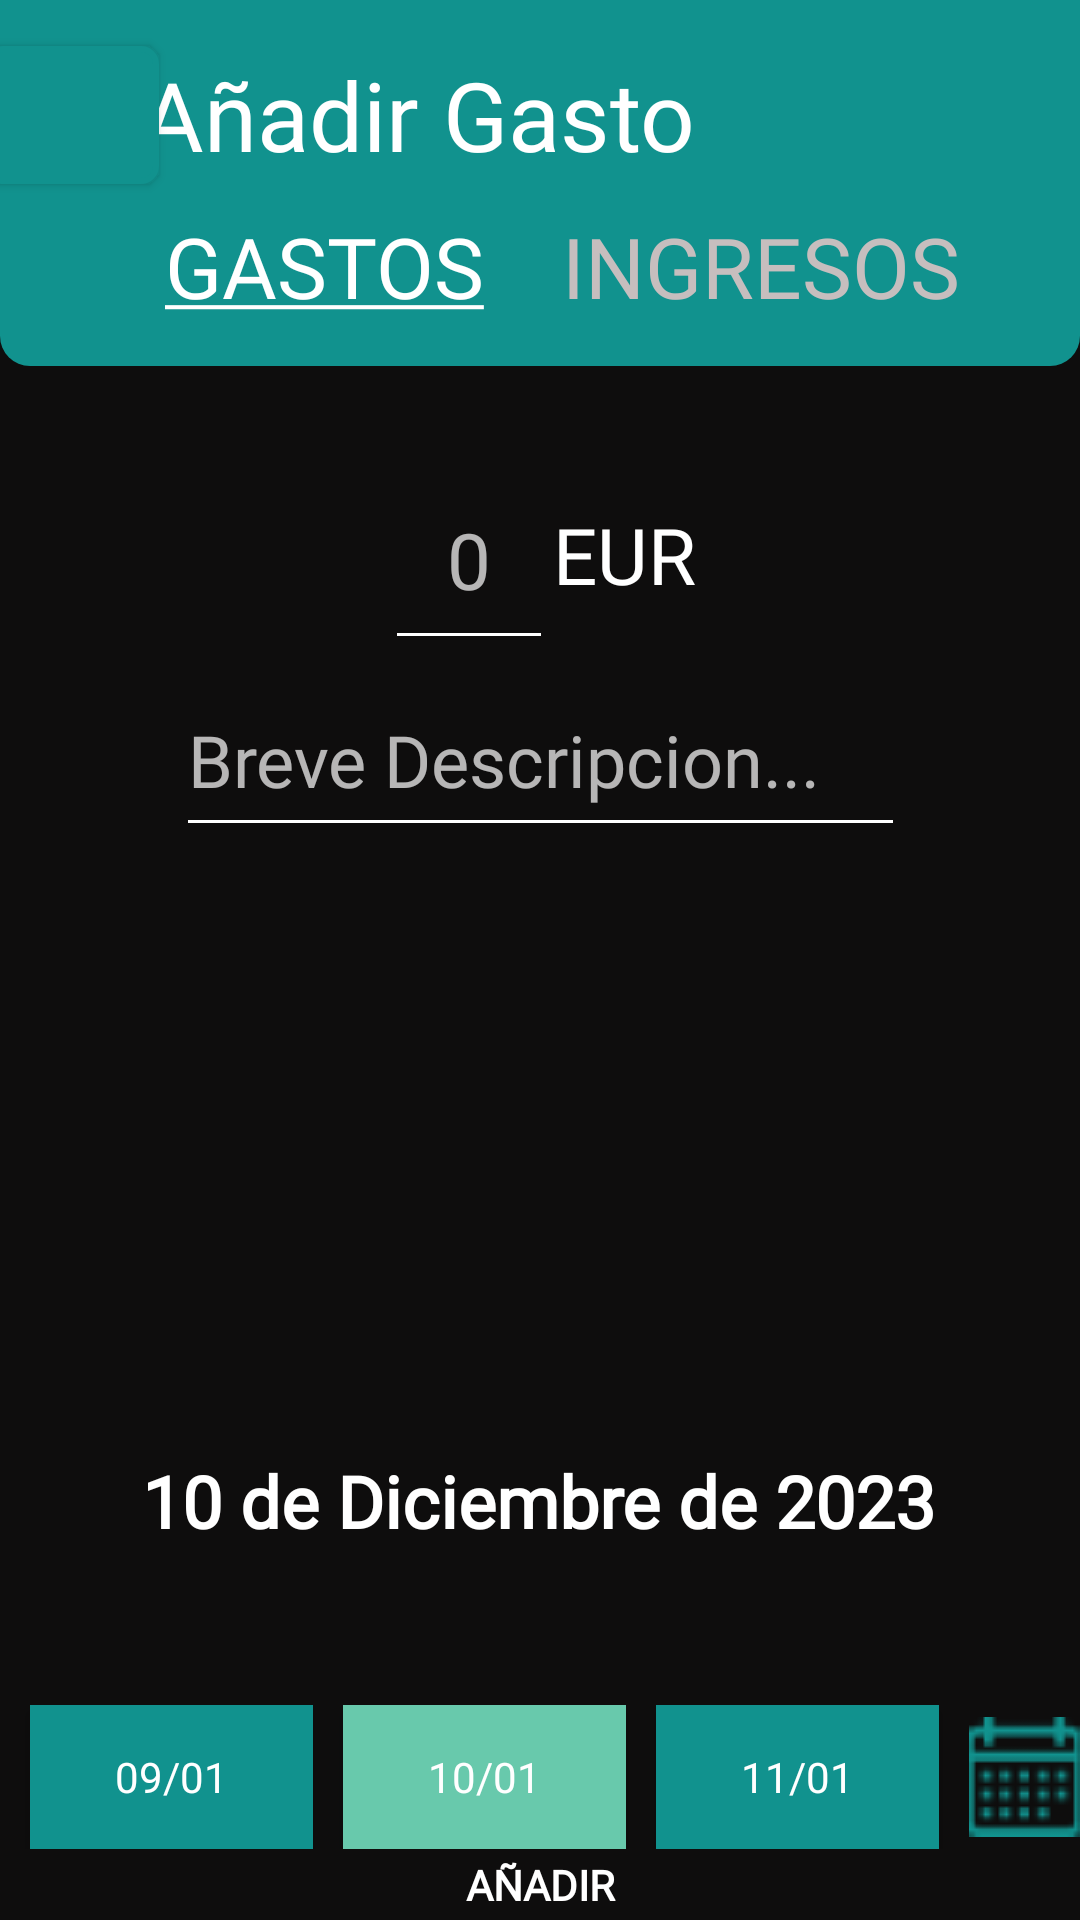

Write the Android layout XML for this screen, with the resource values it uses.
<!-- AndroidManifest.xml: application theme Theme.BudgetBuddy -->
<!-- res/layout/mg_anadir_gasto.xml -->
<?xml version="1.0" encoding="utf-8"?>
<androidx.constraintlayout.widget.ConstraintLayout xmlns:android="http://schemas.android.com/apk/res/android"
    xmlns:app="http://schemas.android.com/apk/res-auto"
    xmlns:tools="http://schemas.android.com/tools"
    android:layout_width="match_parent"
    android:layout_height="match_parent"
    android:background="@color/black">

    <androidx.appcompat.widget.Toolbar
        android:id="@+id/toolbarA"
        android:layout_width="match_parent"
        android:layout_height="122dp"
        android:background="@drawable/toolbarmenu_format"
        android:minHeight="?attr/actionBarSize"
        android:theme="?attr/actionBarTheme"
        app:layout_constraintEnd_toEndOf="parent"
        app:layout_constraintHorizontal_bias="0.0"
        app:layout_constraintStart_toStartOf="parent"
        app:layout_constraintTop_toTopOf="parent" />

    <TextView
        android:id="@+id/textView3"
        android:layout_width="wrap_content"
        android:layout_height="wrap_content"
        android:layout_marginTop="10dp"
        android:fontFamily="@font/oswald_bold"
        android:text="@string/añadir_gasto"
        android:textColor="#FFFFFF"
        android:textSize="32sp"
        app:layout_constraintBottom_toBottomOf="@+id/toolbarA"
        app:layout_constraintEnd_toEndOf="@+id/toolbarA"
        app:layout_constraintHorizontal_bias="0.268"
        app:layout_constraintStart_toStartOf="parent"
        app:layout_constraintTop_toTopOf="parent"
        app:layout_constraintVertical_bias="0.098" />

    <Button
        android:id="@+id/btnAtras3"
        android:layout_width="58dp"
        android:layout_height="46dp"
        android:background="@drawable/default_button_simple"
        android:clickable="true"
        android:foreground="@drawable/back_row"
        android:foregroundGravity="center"
        android:padding="10dp"
        app:layout_constraintBottom_toBottomOf="@+id/textView3"
        app:layout_constraintEnd_toStartOf="@+id/textView3"
        app:layout_constraintStart_toStartOf="parent"
        app:layout_constraintTop_toTopOf="@+id/textView3" />

    <LinearLayout
        android:id="@+id/linearLayout3"
        android:layout_width="wrap_content"
        android:layout_height="wrap_content"
        android:layout_marginTop="28dp"
        android:gravity="center"
        android:orientation="horizontal"
        app:layout_constraintEnd_toEndOf="parent"
        app:layout_constraintStart_toStartOf="parent"
        app:layout_constraintTop_toBottomOf="@+id/toolbarA">

        <EditText
            android:id="@+id/etCantidad"
            android:layout_width="56dp"
            android:layout_height="70dp"
            android:layout_weight="1"
            android:backgroundTint="#FFF"
            android:ems="10"
            android:fontFamily="@font/oswald"
            android:hint="0"
            android:inputType="numberDecimal"
            android:maxLength="8"
            android:textAlignment="center"
            android:textColor="#FFF"
            android:textSize="26sp"
            tools:layout_editor_absoluteX="115dp"
            tools:layout_editor_absoluteY="169dp" />

        <TextView
            android:id="@+id/tvDivisa"
            android:layout_width="wrap_content"
            android:layout_height="wrap_content"
            android:layout_weight="1"
            android:fontFamily="@font/oswald"
            android:text="EUR"
            android:textColor="#FFFFFF"
            android:textSize="26sp"
            tools:layout_editor_absoluteX="217dp"
            tools:layout_editor_absoluteY="190dp" />

    </LinearLayout>

    <LinearLayout
        android:id="@+id/linearLayout2"
        android:layout_width="match_parent"
        android:layout_height="wrap_content"
        android:layout_marginTop="52dp"
        app:layout_constraintEnd_toEndOf="parent"
        app:layout_constraintHorizontal_bias="0.0"
        app:layout_constraintStart_toStartOf="parent"
        app:layout_constraintTop_toBottomOf="@+id/tvFechaSeleccionada">

        <Button
            android:id="@+id/btnFecha1"
            android:layout_width="wrap_content"
            android:layout_height="wrap_content"
            android:layout_marginLeft="10dp"
            android:layout_weight="1"
            android:background="@color/vidrian_green"
            android:fontFamily="@font/oswald"
            android:text="09/01"
            android:textAlignment="center" />

        <Button
            android:id="@+id/btnFecha2"
            android:layout_width="wrap_content"
            android:layout_height="wrap_content"
            android:layout_marginLeft="10dp"
            android:layout_marginRight="10dp"
            android:layout_weight="1"
            android:background="@color/vidrian_light_green"
            android:focusedByDefault="true"
            android:fontFamily="@font/oswald"
            android:text="10/01" />

        <Button
            android:id="@+id/btnFecha3"
            android:layout_width="wrap_content"
            android:layout_height="wrap_content"
            android:layout_marginRight="10dp"
            android:layout_weight="1"
            android:background="@color/vidrian_green"
            android:focusedByDefault="false"
            android:fontFamily="@font/oswald"
            android:text="11/01" />

        <ImageView
            android:id="@+id/btnCalendario"
            android:layout_width="wrap_content"
            android:layout_height="match_parent"
            app:srcCompat="@drawable/calendar" />

    </LinearLayout>

    <Button
        android:id="@+id/btnAnadir"
        android:layout_width="280dp"
        android:layout_height="wrap_content"
        android:layout_weight="1"
        android:background="@drawable/long_button_orange"
        android:fontFamily="@font/oswald"
        android:text="@string/añadir"
        android:textStyle="bold"
        app:layout_constraintBottom_toBottomOf="parent"
        app:layout_constraintEnd_toEndOf="parent"
        app:layout_constraintStart_toStartOf="parent"
        app:layout_constraintTop_toBottomOf="@+id/linearLayout2"
        tools:ignore="TouchTargetSizeCheck" />

    <TextView
        android:layout_width="wrap_content"
        android:layout_height="wrap_content"
        android:layout_marginStart="55dp"
        android:layout_marginTop="70dp"
        android:fontFamily="@font/oswald"
        android:text="@string/gastos_underline"
        android:textColor="#FFFFFF"
        android:textSize="28sp"
        app:layout_constraintStart_toStartOf="@+id/toolbarA"
        app:layout_constraintTop_toTopOf="@+id/toolbarA" />

    <TextView
        android:id="@+id/tvIngresos"
        android:layout_width="wrap_content"
        android:layout_height="wrap_content"
        android:layout_marginTop="70dp"
        android:layout_marginEnd="40dp"
        android:fontFamily="@font/oswald"
        android:text="@string/ingresos"
        android:textColor="#C6BEBE"
        android:textSize="28sp"
        app:layout_constraintEnd_toEndOf="parent"
        app:layout_constraintTop_toTopOf="parent" />

    <androidx.recyclerview.widget.RecyclerView
        android:id="@+id/rvCategorias"
        android:layout_width="match_parent"
        android:layout_height="120dp"
        android:layout_marginStart="5dp"
        android:layout_marginTop="100dp"
        android:layout_marginEnd="5dp"
        android:numColumns="4"
        android:orientation="horizontal"
        app:layout_constraintEnd_toEndOf="parent"
        app:layout_constraintHorizontal_bias="1.0"
        app:layout_constraintStart_toStartOf="parent"
        app:layout_constraintTop_toBottomOf="@+id/linearLayout3" />

    
    
    
    
    
    
    
    
    
    
    
    
    
    
    

    <TextView
        android:id="@+id/tvFechaSeleccionada"
        android:layout_width="wrap_content"
        android:layout_height="wrap_content"
        android:layout_marginTop="44dp"
        android:fontFamily="@font/oswald"
        android:text="10 de Diciembre de 2023"
        android:textColor="#FFFFFF"
        android:textSize="24sp"
        android:textStyle="bold"
        app:layout_constraintEnd_toEndOf="parent"
        app:layout_constraintHorizontal_bias="0.497"
        app:layout_constraintStart_toStartOf="parent"
        app:layout_constraintTop_toBottomOf="@+id/rvCategorias" />

    <EditText
        android:id="@+id/descriptionText"
        android:layout_width="243dp"
        android:layout_height="61dp"
        android:backgroundTint="#FFF"
        android:fontFamily="@font/oswald"
        android:hint="@string/breve_descripcion"
        android:inputType="text"
        android:maxLength="15"
        android:textColor="#FFF"
        android:textSize="24sp"
        app:layout_constraintBottom_toTopOf="@+id/rvCategorias"
        app:layout_constraintEnd_toEndOf="parent"
        app:layout_constraintStart_toStartOf="parent"
        app:layout_constraintTop_toBottomOf="@+id/toolbarA"
        app:layout_constraintVertical_bias="0.726" />

</androidx.constraintlayout.widget.ConstraintLayout>
<!-- resources referenced by this layout -->
<resources>
  <color name="black" android:forceDefault="true">#0E0D0D</color>
  <color name="vidrian_green" android:forceDefault="true">#11928E</color>
  <color name="vidrian_light_green" android:forceDefault="true">#68C9AC</color>
  <!-- drawable calendar: png bitmap (drawable, 2152 bytes) -->
  <!-- drawable default_button_simple (drawable) -->
  <?xml version="1.0" encoding="utf-8"?>
  <selector xmlns:android="http://schemas.android.com/apk/res/android">
      <item android:state_pressed="true">
          <shape android:shape="rectangle">
              <corners android:radius="5dp" />
              <stroke android:width="2dip" android:color="@color/vidrian_light_green" />
              <solid android:color="@color/vidrian_light_green" />
          </shape>
      </item>
      <item>
          <shape android:shape="rectangle">
              <corners android:radius="5dp" />
              <stroke android:width="2dip" android:color="@color/vidrian_green" />
              <solid android:color="@color/vidrian_green" />
          </shape>
      </item>
  </selector>
  <!-- drawable toolbarmenu_format (drawable) -->
  <?xml version="1.0" encoding="utf-8"?>
  <shape xmlns:android="http://schemas.android.com/apk/res/android">
      <corners
          android:bottomLeftRadius="10dp"
          android:bottomRightRadius="10dp" />
      <solid android:color="@color/vidrian_green" />
  </shape>
  <string name="breve_descripcion">Breve Descripcion...</string>
  <string name="gastos_underline"><u>GASTOS</u></string>
  <string name="ingresos">INGRESOS</string>
  <style name="Theme.BudgetBuddy" parent="Theme.Design.NoActionBar">
          <item name="android:colorPrimary">@color/vidrian_green</item>
          <item name="android:colorPrimaryDark">@color/vidrian_green_darker</item>
          <item name="android:colorAccent">@color/orange</item>
          <item name="android:windowBackground">@color/dark_liver</item>
          <item name="android:textColorPrimary">@color/white</item>
          <item name="colorPrimaryVariant">@color/orange</item>
          <item name="android:textColorSecondary">@color/orange</item>
          <item name="android:forceDarkAllowed" tools:targetApi="q">false</item>
      </style>
  <color name="vidrian_green_darker" android:forceDefault="true">#2D7977</color>
  <color name="orange" android:forceDefault="true">#FF9D0A</color>
  <color name="dark_liver" android:forceDefault="true">#5A494F</color>
  <color name="white" android:forceDefault="true">#FFF</color>
</resources>
